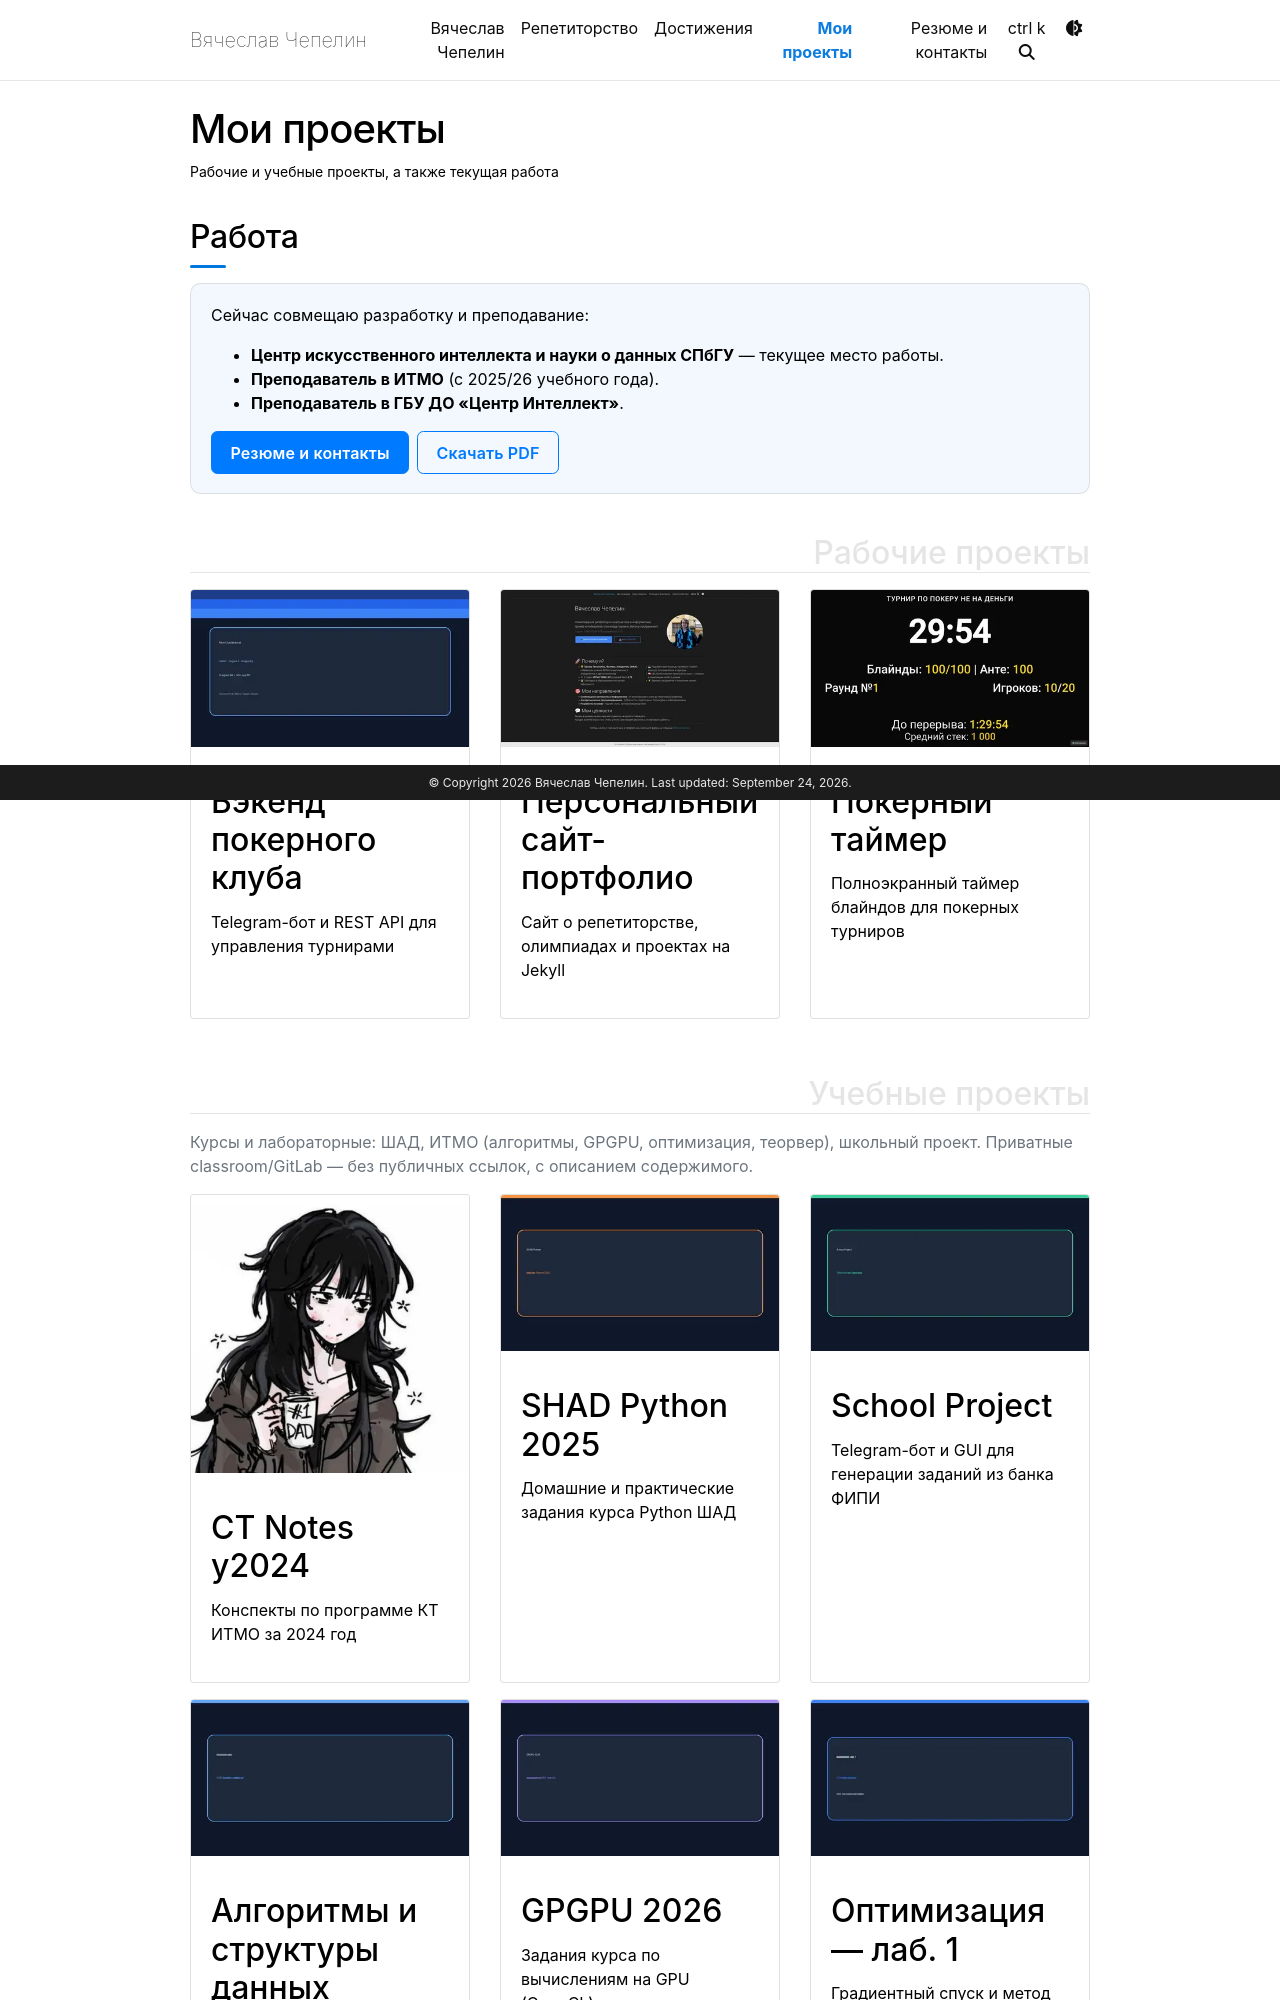

repository: VyacheslavChepelin/about-me · page: projects/index.html · generator: jekyll

---
layout: page
title: Мои проекты
permalink: /projects/
description: Рабочие и учебные проекты, а также текущая работа
nav: true
nav_order: 4
display_categories: [work, fun]
horizontal: false
---

## Работа

<div class="work-panel">
<p>Сейчас совмещаю разработку и преподавание:</p>
<ul>
  <li><strong>Центр искусственного интеллекта и науки о данных СПбГУ</strong> — текущее место работы.</li>
  <li><strong>Преподаватель в ИТМО</strong> (с 2025/26 учебного года).</li>
  <li><strong>Преподаватель в ГБУ ДО «Центр Интеллект»</strong>.</li>
</ul>
<div class="site-cta" style="margin-bottom: 0;">
  <a class="btn btn-primary" href="{{ '/cv/' | relative_url }}">Резюме и контакты</a>
  <a class="btn btn-outline-primary" href="{{ '/assets/pdf/resume.pdf' | relative_url }}" download>Скачать PDF</a>
</div>
</div>
